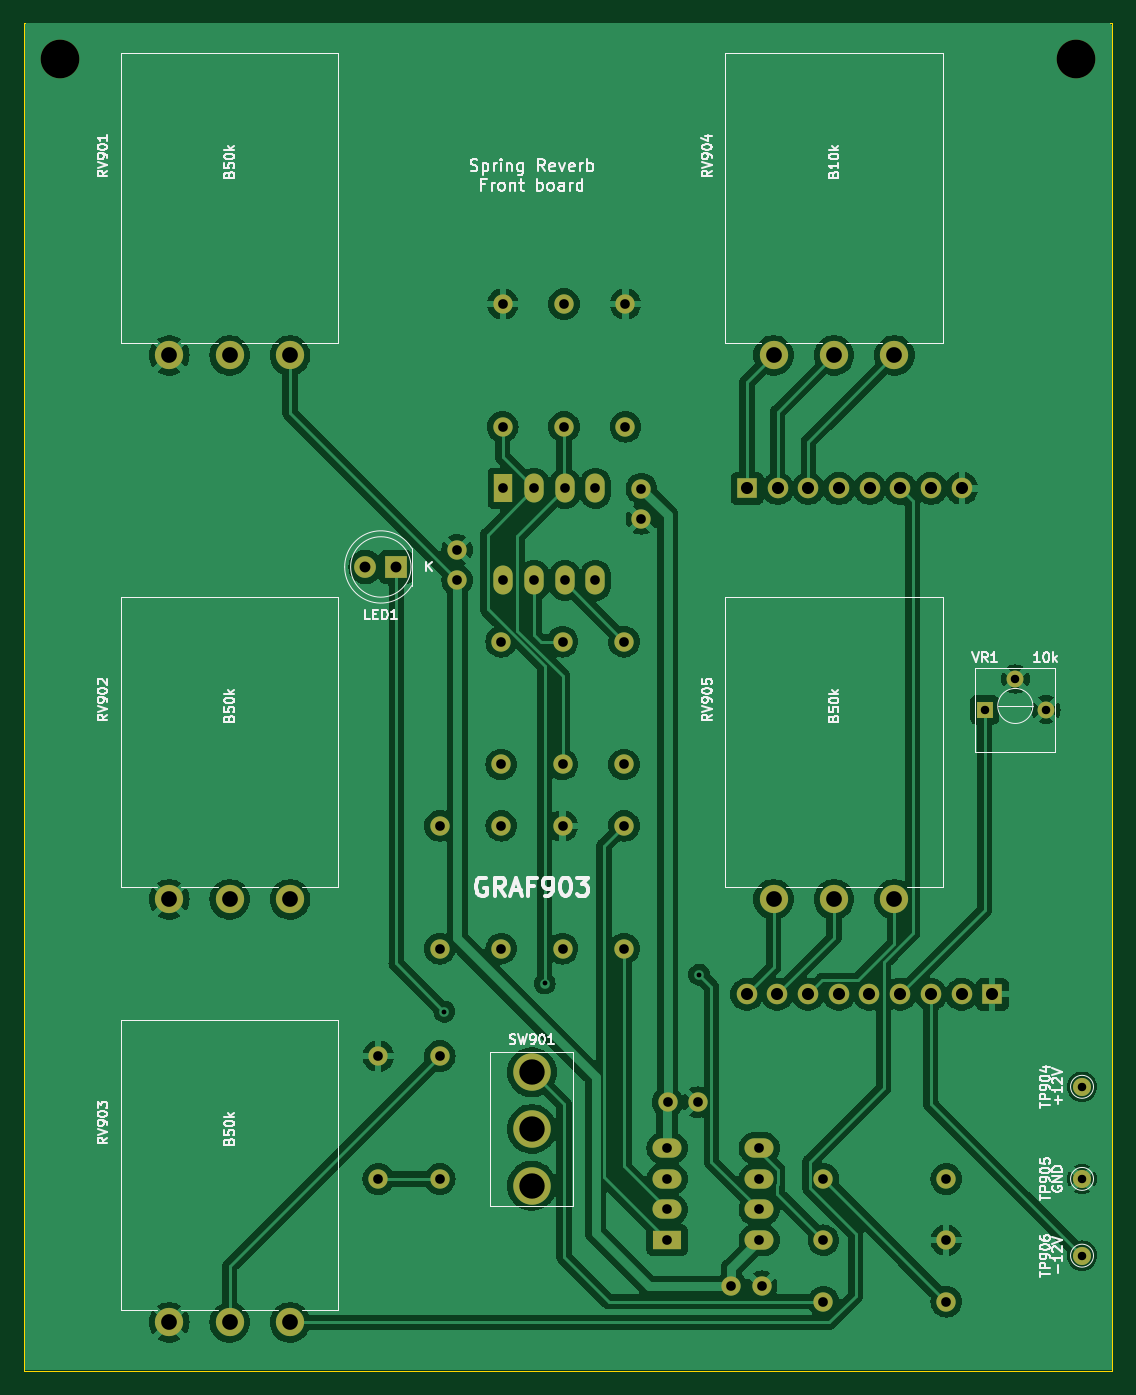
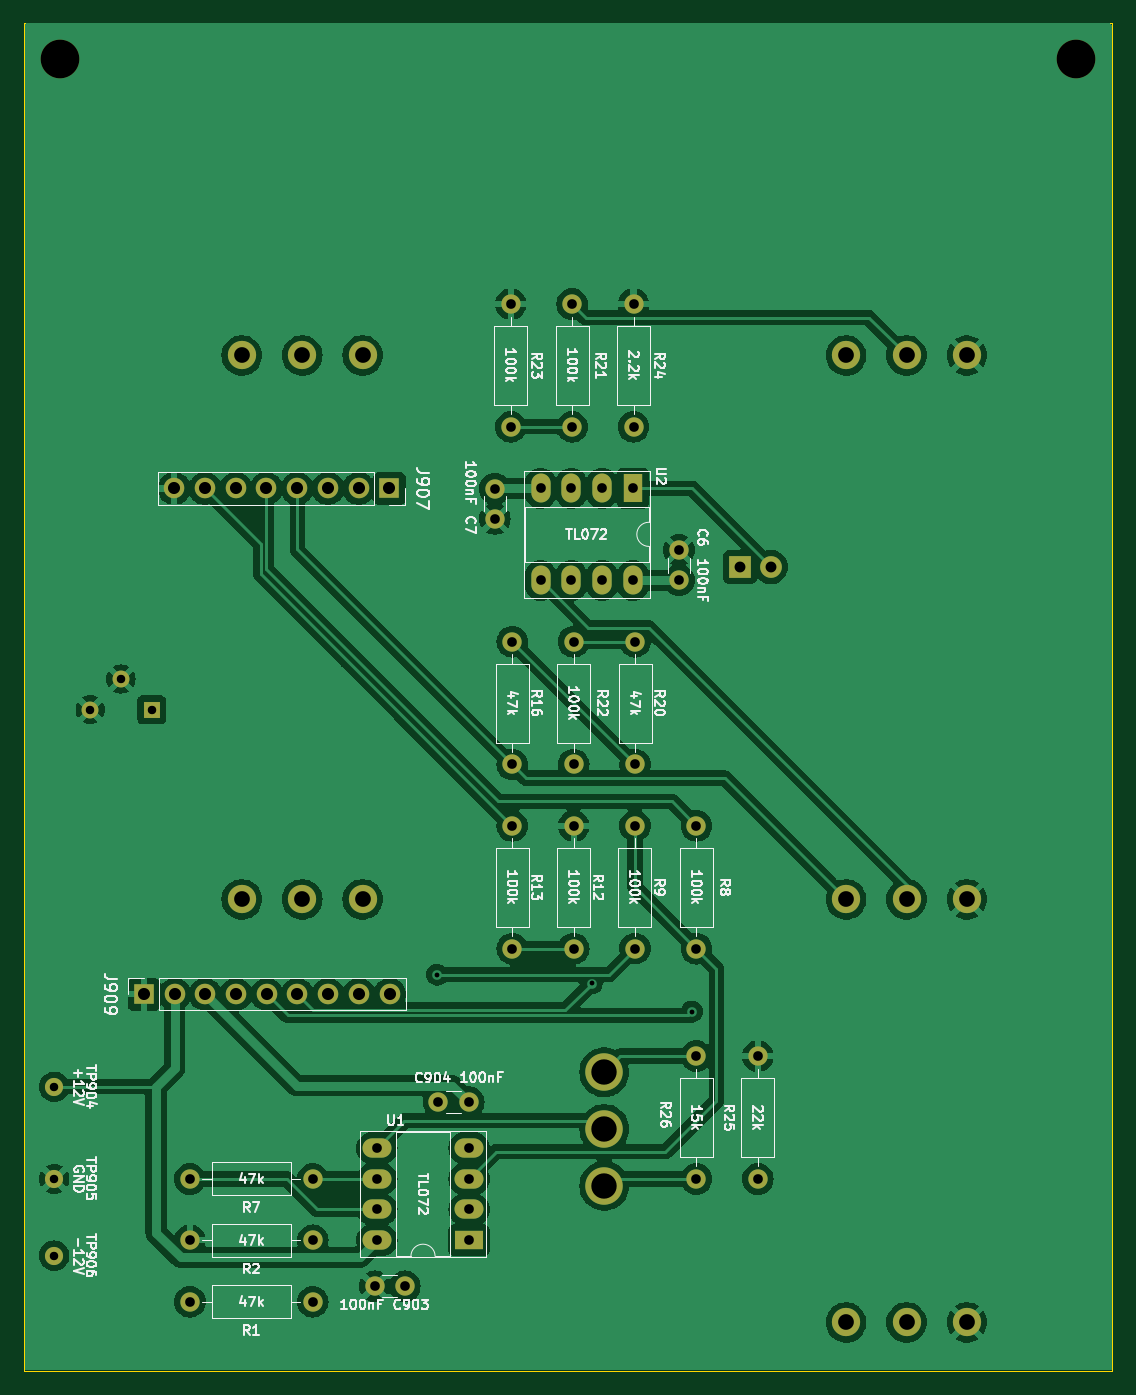
Circuit board: 10 layer files. Board 90.0 x 111.5 mm.
- bottom_copper: springReverbRev2_FrontPCB-CuBottom.gbl (145151 bytes)
- top_copper: springReverbRev2_FrontPCB-CuTop.gtl (149380 bytes)
- outline: springReverbRev2_FrontPCB-EdgeCuts.gm1 (852 bytes)
- bottom_mask: springReverbRev2_FrontPCB-MaskBottom.gbs (4842 bytes)
- top_mask: springReverbRev2_FrontPCB-MaskTop.gts (4842 bytes)
- paste: springReverbRev2_FrontPCB-PasteBottom.gbp (562 bytes)
- paste: springReverbRev2_FrontPCB-PasteTop.gtp (562 bytes)
- bottom_silk: springReverbRev2_FrontPCB-SilkBottom.gbo (100100 bytes)
- top_silk: springReverbRev2_FrontPCB-SilkTop.gto (70192 bytes)
- drill: springReverbRev2_FrontPCB.drl (2436 bytes)

=== bottom_copper: springReverbRev2_FrontPCB-CuBottom.gbl (145151 bytes, source omitted) ===
=== top_copper: springReverbRev2_FrontPCB-CuTop.gtl (149380 bytes, source omitted) ===
=== outline: springReverbRev2_FrontPCB-EdgeCuts.gm1 ===
G04 #@! TF.GenerationSoftware,KiCad,Pcbnew,7.0.2-6a45011f42~172~ubuntu22.04.1*
G04 #@! TF.CreationDate,2023-05-18T09:51:51-04:00*
G04 #@! TF.ProjectId,springReverbRev2_FrontPCB,73707269-6e67-4526-9576-657262526576,rev?*
G04 #@! TF.SameCoordinates,Original*
G04 #@! TF.FileFunction,Profile,NP*
%FSLAX46Y46*%
G04 Gerber Fmt 4.6, Leading zero omitted, Abs format (unit mm)*
G04 Created by KiCad (PCBNEW 7.0.2-6a45011f42~172~ubuntu22.04.1) date 2023-05-18 09:51:51*
%MOMM*%
%LPD*%
G01*
G04 APERTURE LIST*
G04 #@! TA.AperFunction,Profile*
%ADD10C,0.100000*%
G04 #@! TD*
G04 APERTURE END LIST*
D10*
X105000000Y-44250000D02*
X195000000Y-44250000D01*
X195000000Y-155750000D02*
X105000000Y-155750000D01*
X105000000Y-155750000D02*
X105000000Y-44250000D01*
X195000000Y-44250000D02*
X195000000Y-155750000D01*
X105000000Y-44250000D02*
X105000000Y-44250000D01*
M02*

=== bottom_mask: springReverbRev2_FrontPCB-MaskBottom.gbs ===
G04 #@! TF.GenerationSoftware,KiCad,Pcbnew,7.0.2-6a45011f42~172~ubuntu22.04.1*
G04 #@! TF.CreationDate,2023-05-18T09:51:51-04:00*
G04 #@! TF.ProjectId,springReverbRev2_FrontPCB,73707269-6e67-4526-9576-657262526576,rev?*
G04 #@! TF.SameCoordinates,Original*
G04 #@! TF.FileFunction,Soldermask,Bot*
G04 #@! TF.FilePolarity,Negative*
%FSLAX46Y46*%
G04 Gerber Fmt 4.6, Leading zero omitted, Abs format (unit mm)*
G04 Created by KiCad (PCBNEW 7.0.2-6a45011f42~172~ubuntu22.04.1) date 2023-05-18 09:51:51*
%MOMM*%
%LPD*%
G01*
G04 APERTURE LIST*
%ADD10R,1.800000X1.800000*%
%ADD11C,1.800000*%
%ADD12C,3.200000*%
%ADD13C,2.340000*%
%ADD14C,1.500000*%
%ADD15C,3.100000*%
%ADD16R,1.400000X1.400000*%
%ADD17C,1.400000*%
%ADD18R,1.700000X1.700000*%
%ADD19O,1.700000X1.700000*%
%ADD20C,1.600000*%
%ADD21O,1.600000X1.600000*%
%ADD22R,2.400000X1.600000*%
%ADD23O,2.400000X1.600000*%
%ADD24R,1.600000X2.400000*%
%ADD25O,1.600000X2.400000*%
G04 APERTURE END LIST*
D10*
G04 #@! TO.C,LED1*
X135775000Y-89250000D03*
D11*
X133235000Y-89250000D03*
G04 #@! TD*
D12*
G04 #@! TO.C,H905*
X192000000Y-47250000D03*
G04 #@! TD*
D13*
G04 #@! TO.C,RV902*
X117000000Y-116750000D03*
X122000000Y-116750000D03*
X127000000Y-116750000D03*
G04 #@! TD*
D14*
G04 #@! TO.C,TP906*
X192520000Y-146230000D03*
G04 #@! TD*
D15*
G04 #@! TO.C,SW901*
X147000000Y-140450000D03*
X147000000Y-135750000D03*
X147000000Y-131050000D03*
G04 #@! TD*
D14*
G04 #@! TO.C,TP904*
X192520000Y-132260000D03*
G04 #@! TD*
D13*
G04 #@! TO.C,RV903*
X117000000Y-151750000D03*
X122000000Y-151750000D03*
X127000000Y-151750000D03*
G04 #@! TD*
D14*
G04 #@! TO.C,TP905*
X192520000Y-139880000D03*
G04 #@! TD*
D16*
G04 #@! TO.C,VR1*
X184460000Y-101060000D03*
D17*
X187000000Y-98520000D03*
X189540000Y-101060000D03*
G04 #@! TD*
D12*
G04 #@! TO.C,H903*
X108000000Y-47250000D03*
G04 #@! TD*
D13*
G04 #@! TO.C,RV901*
X117000000Y-71750000D03*
X122000000Y-71750000D03*
X127000000Y-71750000D03*
G04 #@! TD*
G04 #@! TO.C,RV904*
X167000000Y-71750000D03*
X172000000Y-71750000D03*
X177000000Y-71750000D03*
G04 #@! TD*
G04 #@! TO.C,RV905*
X167000000Y-116750000D03*
X172000000Y-116750000D03*
X177000000Y-116750000D03*
G04 #@! TD*
D18*
G04 #@! TO.C,J907*
X164795000Y-82755000D03*
D19*
X167335000Y-82755000D03*
X169875000Y-82755000D03*
X172415000Y-82755000D03*
X174955000Y-82755000D03*
X177495000Y-82755000D03*
X180035000Y-82755000D03*
X182575000Y-82755000D03*
G04 #@! TD*
D20*
G04 #@! TO.C,R24*
X144585000Y-77650000D03*
D21*
X144585000Y-67490000D03*
G04 #@! TD*
D20*
G04 #@! TO.C,C903*
X163510000Y-148770000D03*
X166010000Y-148770000D03*
G04 #@! TD*
G04 #@! TO.C,R8*
X139380000Y-110670000D03*
D21*
X139380000Y-120830000D03*
G04 #@! TD*
D22*
G04 #@! TO.C,U1*
X158194286Y-144950000D03*
D23*
X158194286Y-142410000D03*
X158194286Y-139870000D03*
X158194286Y-137330000D03*
X165814286Y-137330000D03*
X165814286Y-139870000D03*
X165814286Y-142410000D03*
X165814286Y-144950000D03*
G04 #@! TD*
D18*
G04 #@! TO.C,J909*
X185090000Y-124615000D03*
D19*
X182550000Y-124615000D03*
X180010000Y-124615000D03*
X177470000Y-124615000D03*
X174930000Y-124615000D03*
X172390000Y-124615000D03*
X169850000Y-124615000D03*
X167310000Y-124615000D03*
X164770000Y-124615000D03*
G04 #@! TD*
D20*
G04 #@! TO.C,R2*
X171130000Y-144960000D03*
D21*
X181290000Y-144960000D03*
G04 #@! TD*
D20*
G04 #@! TO.C,R26*
X139380000Y-129720000D03*
D21*
X139380000Y-139880000D03*
G04 #@! TD*
D20*
G04 #@! TO.C,R22*
X149540000Y-95430000D03*
D21*
X149540000Y-105590000D03*
G04 #@! TD*
D20*
G04 #@! TO.C,C904*
X160724286Y-133530000D03*
X158224286Y-133530000D03*
G04 #@! TD*
G04 #@! TO.C,R16*
X154620000Y-105590000D03*
D21*
X154620000Y-95430000D03*
G04 #@! TD*
D20*
G04 #@! TO.C,C7*
X156065000Y-85270000D03*
X156065000Y-82770000D03*
G04 #@! TD*
G04 #@! TO.C,R25*
X134300000Y-139880000D03*
D21*
X134300000Y-129720000D03*
G04 #@! TD*
D20*
G04 #@! TO.C,R7*
X171130000Y-139880000D03*
D21*
X181290000Y-139880000D03*
G04 #@! TD*
D20*
G04 #@! TO.C,R12*
X149540000Y-120830000D03*
D21*
X149540000Y-110670000D03*
G04 #@! TD*
D20*
G04 #@! TO.C,C6*
X140825000Y-90350000D03*
X140825000Y-87850000D03*
G04 #@! TD*
D24*
G04 #@! TO.C,U2*
X144645000Y-82740000D03*
D25*
X147185000Y-82740000D03*
X149725000Y-82740000D03*
X152265000Y-82740000D03*
X152265000Y-90360000D03*
X149725000Y-90360000D03*
X147185000Y-90360000D03*
X144645000Y-90360000D03*
G04 #@! TD*
D20*
G04 #@! TO.C,R9*
X144470000Y-120820000D03*
D21*
X144470000Y-110660000D03*
G04 #@! TD*
D20*
G04 #@! TO.C,R1*
X171130000Y-150040000D03*
D21*
X181290000Y-150040000D03*
G04 #@! TD*
D20*
G04 #@! TO.C,R20*
X144460000Y-105590000D03*
D21*
X144460000Y-95430000D03*
G04 #@! TD*
D20*
G04 #@! TO.C,R13*
X154620000Y-120830000D03*
D21*
X154620000Y-110670000D03*
G04 #@! TD*
D20*
G04 #@! TO.C,R23*
X154745000Y-77650000D03*
D21*
X154745000Y-67490000D03*
G04 #@! TD*
D20*
G04 #@! TO.C,R21*
X149665000Y-67490000D03*
D21*
X149665000Y-77650000D03*
G04 #@! TD*
M02*

=== top_mask: springReverbRev2_FrontPCB-MaskTop.gts ===
G04 #@! TF.GenerationSoftware,KiCad,Pcbnew,7.0.2-6a45011f42~172~ubuntu22.04.1*
G04 #@! TF.CreationDate,2023-05-18T09:51:51-04:00*
G04 #@! TF.ProjectId,springReverbRev2_FrontPCB,73707269-6e67-4526-9576-657262526576,rev?*
G04 #@! TF.SameCoordinates,Original*
G04 #@! TF.FileFunction,Soldermask,Top*
G04 #@! TF.FilePolarity,Negative*
%FSLAX46Y46*%
G04 Gerber Fmt 4.6, Leading zero omitted, Abs format (unit mm)*
G04 Created by KiCad (PCBNEW 7.0.2-6a45011f42~172~ubuntu22.04.1) date 2023-05-18 09:51:51*
%MOMM*%
%LPD*%
G01*
G04 APERTURE LIST*
%ADD10R,1.800000X1.800000*%
%ADD11C,1.800000*%
%ADD12C,3.200000*%
%ADD13C,2.340000*%
%ADD14C,1.500000*%
%ADD15C,3.100000*%
%ADD16R,1.400000X1.400000*%
%ADD17C,1.400000*%
%ADD18R,1.700000X1.700000*%
%ADD19O,1.700000X1.700000*%
%ADD20C,1.600000*%
%ADD21O,1.600000X1.600000*%
%ADD22R,2.400000X1.600000*%
%ADD23O,2.400000X1.600000*%
%ADD24R,1.600000X2.400000*%
%ADD25O,1.600000X2.400000*%
G04 APERTURE END LIST*
D10*
G04 #@! TO.C,LED1*
X135775000Y-89250000D03*
D11*
X133235000Y-89250000D03*
G04 #@! TD*
D12*
G04 #@! TO.C,H905*
X192000000Y-47250000D03*
G04 #@! TD*
D13*
G04 #@! TO.C,RV902*
X117000000Y-116750000D03*
X122000000Y-116750000D03*
X127000000Y-116750000D03*
G04 #@! TD*
D14*
G04 #@! TO.C,TP906*
X192520000Y-146230000D03*
G04 #@! TD*
D15*
G04 #@! TO.C,SW901*
X147000000Y-140450000D03*
X147000000Y-135750000D03*
X147000000Y-131050000D03*
G04 #@! TD*
D14*
G04 #@! TO.C,TP904*
X192520000Y-132260000D03*
G04 #@! TD*
D13*
G04 #@! TO.C,RV903*
X117000000Y-151750000D03*
X122000000Y-151750000D03*
X127000000Y-151750000D03*
G04 #@! TD*
D14*
G04 #@! TO.C,TP905*
X192520000Y-139880000D03*
G04 #@! TD*
D16*
G04 #@! TO.C,VR1*
X184460000Y-101060000D03*
D17*
X187000000Y-98520000D03*
X189540000Y-101060000D03*
G04 #@! TD*
D12*
G04 #@! TO.C,H903*
X108000000Y-47250000D03*
G04 #@! TD*
D13*
G04 #@! TO.C,RV901*
X117000000Y-71750000D03*
X122000000Y-71750000D03*
X127000000Y-71750000D03*
G04 #@! TD*
G04 #@! TO.C,RV904*
X167000000Y-71750000D03*
X172000000Y-71750000D03*
X177000000Y-71750000D03*
G04 #@! TD*
G04 #@! TO.C,RV905*
X167000000Y-116750000D03*
X172000000Y-116750000D03*
X177000000Y-116750000D03*
G04 #@! TD*
D18*
G04 #@! TO.C,J907*
X164795000Y-82755000D03*
D19*
X167335000Y-82755000D03*
X169875000Y-82755000D03*
X172415000Y-82755000D03*
X174955000Y-82755000D03*
X177495000Y-82755000D03*
X180035000Y-82755000D03*
X182575000Y-82755000D03*
G04 #@! TD*
D20*
G04 #@! TO.C,R24*
X144585000Y-77650000D03*
D21*
X144585000Y-67490000D03*
G04 #@! TD*
D20*
G04 #@! TO.C,C903*
X163510000Y-148770000D03*
X166010000Y-148770000D03*
G04 #@! TD*
G04 #@! TO.C,R8*
X139380000Y-110670000D03*
D21*
X139380000Y-120830000D03*
G04 #@! TD*
D22*
G04 #@! TO.C,U1*
X158194286Y-144950000D03*
D23*
X158194286Y-142410000D03*
X158194286Y-139870000D03*
X158194286Y-137330000D03*
X165814286Y-137330000D03*
X165814286Y-139870000D03*
X165814286Y-142410000D03*
X165814286Y-144950000D03*
G04 #@! TD*
D18*
G04 #@! TO.C,J909*
X185090000Y-124615000D03*
D19*
X182550000Y-124615000D03*
X180010000Y-124615000D03*
X177470000Y-124615000D03*
X174930000Y-124615000D03*
X172390000Y-124615000D03*
X169850000Y-124615000D03*
X167310000Y-124615000D03*
X164770000Y-124615000D03*
G04 #@! TD*
D20*
G04 #@! TO.C,R2*
X171130000Y-144960000D03*
D21*
X181290000Y-144960000D03*
G04 #@! TD*
D20*
G04 #@! TO.C,R26*
X139380000Y-129720000D03*
D21*
X139380000Y-139880000D03*
G04 #@! TD*
D20*
G04 #@! TO.C,R22*
X149540000Y-95430000D03*
D21*
X149540000Y-105590000D03*
G04 #@! TD*
D20*
G04 #@! TO.C,C904*
X160724286Y-133530000D03*
X158224286Y-133530000D03*
G04 #@! TD*
G04 #@! TO.C,R16*
X154620000Y-105590000D03*
D21*
X154620000Y-95430000D03*
G04 #@! TD*
D20*
G04 #@! TO.C,C7*
X156065000Y-85270000D03*
X156065000Y-82770000D03*
G04 #@! TD*
G04 #@! TO.C,R25*
X134300000Y-139880000D03*
D21*
X134300000Y-129720000D03*
G04 #@! TD*
D20*
G04 #@! TO.C,R7*
X171130000Y-139880000D03*
D21*
X181290000Y-139880000D03*
G04 #@! TD*
D20*
G04 #@! TO.C,R12*
X149540000Y-120830000D03*
D21*
X149540000Y-110670000D03*
G04 #@! TD*
D20*
G04 #@! TO.C,C6*
X140825000Y-90350000D03*
X140825000Y-87850000D03*
G04 #@! TD*
D24*
G04 #@! TO.C,U2*
X144645000Y-82740000D03*
D25*
X147185000Y-82740000D03*
X149725000Y-82740000D03*
X152265000Y-82740000D03*
X152265000Y-90360000D03*
X149725000Y-90360000D03*
X147185000Y-90360000D03*
X144645000Y-90360000D03*
G04 #@! TD*
D20*
G04 #@! TO.C,R9*
X144470000Y-120820000D03*
D21*
X144470000Y-110660000D03*
G04 #@! TD*
D20*
G04 #@! TO.C,R1*
X171130000Y-150040000D03*
D21*
X181290000Y-150040000D03*
G04 #@! TD*
D20*
G04 #@! TO.C,R20*
X144460000Y-105590000D03*
D21*
X144460000Y-95430000D03*
G04 #@! TD*
D20*
G04 #@! TO.C,R13*
X154620000Y-120830000D03*
D21*
X154620000Y-110670000D03*
G04 #@! TD*
D20*
G04 #@! TO.C,R23*
X154745000Y-77650000D03*
D21*
X154745000Y-67490000D03*
G04 #@! TD*
D20*
G04 #@! TO.C,R21*
X149665000Y-67490000D03*
D21*
X149665000Y-77650000D03*
G04 #@! TD*
M02*

=== paste: springReverbRev2_FrontPCB-PasteBottom.gbp ===
G04 #@! TF.GenerationSoftware,KiCad,Pcbnew,7.0.2-6a45011f42~172~ubuntu22.04.1*
G04 #@! TF.CreationDate,2023-05-18T09:51:51-04:00*
G04 #@! TF.ProjectId,springReverbRev2_FrontPCB,73707269-6e67-4526-9576-657262526576,rev?*
G04 #@! TF.SameCoordinates,Original*
G04 #@! TF.FileFunction,Paste,Bot*
G04 #@! TF.FilePolarity,Positive*
%FSLAX46Y46*%
G04 Gerber Fmt 4.6, Leading zero omitted, Abs format (unit mm)*
G04 Created by KiCad (PCBNEW 7.0.2-6a45011f42~172~ubuntu22.04.1) date 2023-05-18 09:51:51*
%MOMM*%
%LPD*%
G01*
G04 APERTURE LIST*
G04 APERTURE END LIST*
M02*

=== paste: springReverbRev2_FrontPCB-PasteTop.gtp ===
G04 #@! TF.GenerationSoftware,KiCad,Pcbnew,7.0.2-6a45011f42~172~ubuntu22.04.1*
G04 #@! TF.CreationDate,2023-05-18T09:51:51-04:00*
G04 #@! TF.ProjectId,springReverbRev2_FrontPCB,73707269-6e67-4526-9576-657262526576,rev?*
G04 #@! TF.SameCoordinates,Original*
G04 #@! TF.FileFunction,Paste,Top*
G04 #@! TF.FilePolarity,Positive*
%FSLAX46Y46*%
G04 Gerber Fmt 4.6, Leading zero omitted, Abs format (unit mm)*
G04 Created by KiCad (PCBNEW 7.0.2-6a45011f42~172~ubuntu22.04.1) date 2023-05-18 09:51:51*
%MOMM*%
%LPD*%
G01*
G04 APERTURE LIST*
G04 APERTURE END LIST*
M02*

=== bottom_silk: springReverbRev2_FrontPCB-SilkBottom.gbo (100100 bytes, source omitted) ===
=== top_silk: springReverbRev2_FrontPCB-SilkTop.gto (70192 bytes, source omitted) ===
=== drill: springReverbRev2_FrontPCB.drl ===
M48
; DRILL file {KiCad 7.0.2-6a45011f42~172~ubuntu22.04.1} date Thu May 18 09:51:51 2023
; FORMAT={-:-/ absolute / metric / decimal}
; #@! TF.CreationDate,2023-05-18T09:51:51-04:00
; #@! TF.GenerationSoftware,Kicad,Pcbnew,7.0.2-6a45011f42~172~ubuntu22.04.1
; #@! TF.FileFunction,MixedPlating,1,2
FMAT,2
METRIC
; #@! TA.AperFunction,Plated,PTH,ViaDrill
T1C0.400
; #@! TA.AperFunction,Plated,PTH,ComponentDrill
T2C0.700
; #@! TA.AperFunction,Plated,PTH,ComponentDrill
T3C0.800
; #@! TA.AperFunction,Plated,PTH,ComponentDrill
T4C0.900
; #@! TA.AperFunction,Plated,PTH,ComponentDrill
T5C1.000
; #@! TA.AperFunction,Plated,PTH,ComponentDrill
T6C1.300
; #@! TA.AperFunction,Plated,PTH,ComponentDrill
T7C2.100
; #@! TA.AperFunction,NonPlated,NPTH,ComponentDrill
T8C3.200
%
G90
G05
T1
X139.761Y-126.037
X148.055Y-123.713
X160.843Y-122.989
T2
X184.46Y-101.06
X187.0Y-98.52
X189.54Y-101.06
X192.52Y-132.26
X192.52Y-139.88
X192.52Y-146.23
T3
X134.3Y-129.72
X134.3Y-139.88
X139.38Y-110.67
X139.38Y-120.83
X139.38Y-129.72
X139.38Y-139.88
X140.825Y-87.85
X140.825Y-90.35
X144.46Y-95.43
X144.46Y-105.59
X144.47Y-110.66
X144.47Y-120.82
X144.585Y-67.49
X144.585Y-77.65
X144.645Y-82.74
X144.645Y-90.36
X147.185Y-82.74
X147.185Y-90.36
X149.54Y-95.43
X149.54Y-105.59
X149.54Y-110.67
X149.54Y-120.83
X149.665Y-67.49
X149.665Y-77.65
X149.725Y-82.74
X149.725Y-90.36
X152.265Y-82.74
X152.265Y-90.36
X154.62Y-95.43
X154.62Y-105.59
X154.62Y-110.67
X154.62Y-120.83
X154.745Y-67.49
X154.745Y-77.65
X156.065Y-82.77
X156.065Y-85.27
X158.194Y-137.33
X158.194Y-139.87
X158.194Y-142.41
X158.194Y-144.95
X158.224Y-133.53
X160.724Y-133.53
X163.51Y-148.77
X165.814Y-137.33
X165.814Y-139.87
X165.814Y-142.41
X165.814Y-144.95
X166.01Y-148.77
X171.13Y-139.88
X171.13Y-144.96
X171.13Y-150.04
X181.29Y-139.88
X181.29Y-144.96
X181.29Y-150.04
T4
X133.235Y-89.25
X135.775Y-89.25
T5
X164.77Y-124.615
X164.795Y-82.755
X167.31Y-124.615
X167.335Y-82.755
X169.85Y-124.615
X169.875Y-82.755
X172.39Y-124.615
X172.415Y-82.755
X174.93Y-124.615
X174.955Y-82.755
X177.47Y-124.615
X177.495Y-82.755
X180.01Y-124.615
X180.035Y-82.755
X182.55Y-124.615
X182.575Y-82.755
X185.09Y-124.615
T6
X117.0Y-71.75
X117.0Y-116.75
X117.0Y-151.75
X122.0Y-71.75
X122.0Y-116.75
X122.0Y-151.75
X127.0Y-71.75
X127.0Y-116.75
X127.0Y-151.75
X167.0Y-71.75
X167.0Y-116.75
X172.0Y-71.75
X172.0Y-116.75
X177.0Y-71.75
X177.0Y-116.75
T7
X147.0Y-131.05
X147.0Y-135.75
X147.0Y-140.45
T8
X108.0Y-47.25
X192.0Y-47.25
T0
M30

